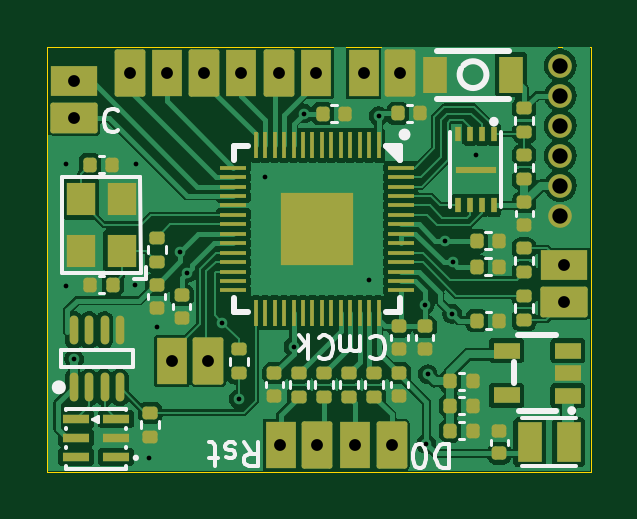
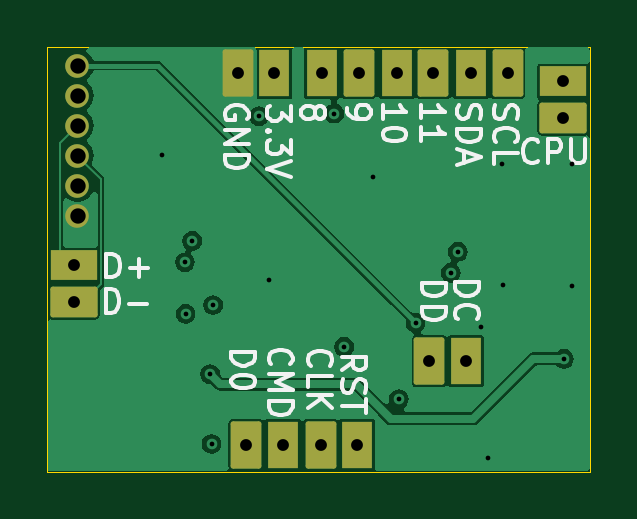
Circuit board: 13 layer files. Board 23.0 x 18.0 mm.
- bottom_copper: fly2040-CuBottom.gbr (25732 bytes)
- inner_copper: fly2040-CuIn1.gbr (49388 bytes)
- inner_copper: fly2040-CuIn2.gbr (25008 bytes)
- top_copper: fly2040-CuTop.gbr (104100 bytes)
- outline: fly2040-EdgeCuts.gbr (656 bytes)
- bottom_mask: fly2040-MaskBottom.gbr (2284 bytes)
- top_mask: fly2040-MaskTop.gbr (7413 bytes)
- drill: fly2040-NPTH.drl (326 bytes)
- drill: fly2040-PTH.drl (1237 bytes)
- paste: fly2040-PasteBottom.gbr (518 bytes)
- paste: fly2040-PasteTop.gbr (20370 bytes)
- bottom_silk: fly2040-SilkBottom.gbr (22972 bytes)
- top_silk: fly2040-SilkTop.gbr (19309 bytes)

=== bottom_copper: fly2040-CuBottom.gbr (25732 bytes, source omitted) ===
=== inner_copper: fly2040-CuIn1.gbr (49388 bytes, source omitted) ===
=== inner_copper: fly2040-CuIn2.gbr (25008 bytes, source omitted) ===
=== top_copper: fly2040-CuTop.gbr (104100 bytes, source omitted) ===
=== outline: fly2040-EdgeCuts.gbr ===
%TF.GenerationSoftware,KiCad,Pcbnew,7.0.2-6a45011f42~172~ubuntu22.04.1*%
%TF.CreationDate,2023-05-21T17:06:01+08:00*%
%TF.ProjectId,fly2040,666c7932-3034-4302-9e6b-696361645f70,rev?*%
%TF.SameCoordinates,PX40c8790PY2f87f80*%
%TF.FileFunction,Profile,NP*%
%FSLAX46Y46*%
G04 Gerber Fmt 4.6, Leading zero omitted, Abs format (unit mm)*
G04 Created by KiCad (PCBNEW 7.0.2-6a45011f42~172~ubuntu22.04.1) date 2023-05-21 17:06:01*
%MOMM*%
%LPD*%
G01*
G04 APERTURE LIST*
%TA.AperFunction,Profile*%
%ADD10C,0.050000*%
%TD*%
G04 APERTURE END LIST*
D10*
X2950000Y-40000D02*
X25950000Y-40000D01*
X25950000Y-18040000D01*
X2950000Y-18040000D01*
X2950000Y-40000D01*
M02*

=== bottom_mask: fly2040-MaskBottom.gbr (2284 bytes, source withheld) ===
=== top_mask: fly2040-MaskTop.gbr (7413 bytes, source omitted) ===
=== drill: fly2040-NPTH.drl ===
M48
; DRILL file {KiCad 7.0.2-6a45011f42~172~ubuntu22.04.1} date Sun 21 May 2023 17:06:01
; FORMAT={-:-/ absolute / inch / decimal}
; #@! TF.CreationDate,2023-05-21T17:06:01+08:00
; #@! TF.GenerationSoftware,Kicad,Pcbnew,7.0.2-6a45011f42~172~ubuntu22.04.1
; #@! TF.FileFunction,NonPlated,1,4,NPTH
FMAT,2
INCH
%
G90
G05
T0
M30

=== drill: fly2040-PTH.drl ===
M48
; DRILL file {KiCad 7.0.2-6a45011f42~172~ubuntu22.04.1} date Sun 21 May 2023 17:06:01
; FORMAT={-:-/ absolute / inch / decimal}
; #@! TF.CreationDate,2023-05-21T17:06:01+08:00
; #@! TF.GenerationSoftware,Kicad,Pcbnew,7.0.2-6a45011f42~172~ubuntu22.04.1
; #@! TF.FileFunction,Plated,1,4,PTH
FMAT,2
INCH
; #@! TA.AperFunction,Plated,PTH,ViaDrill
T1C0.0079
; #@! TA.AperFunction,Plated,PTH,ComponentDrill
T2C0.0197
; #@! TA.AperFunction,Plated,PTH,ComponentDrill
T3C0.0256
%
G90
G05
T1
X0.1465Y-0.4
X0.1469Y-0.1972
X0.1604Y-0.522
X0.2614Y-0.3988
X0.263Y-0.198
X0.286Y-0.6874
X0.2986Y-0.4691
X0.3372Y-0.3437
X0.349Y-0.3787
X0.4075Y-0.4618
X0.4352Y-0.5894
X0.4785Y-0.2187
X0.5262Y-0.5022
X0.5429Y-0.1132
X0.6512Y-0.3902
X0.6679Y-0.1177
X0.7447Y-0.4323
X0.7474Y-0.664
X0.7498Y-0.5476
X0.7793Y-0.3254
X0.7907Y-0.4469
X0.7917Y-0.3612
X0.8307Y-0.1815
T2
X0.161Y-0.0596
X0.161Y-0.1207
X0.2539Y-0.0459
X0.315Y-0.0459
X0.3234Y-0.5258
X0.3778Y-0.0459
X0.3844Y-0.5258
X0.4388Y-0.0459
X0.5024Y-0.0459
X0.5045Y-0.6652
X0.5634Y-0.0459
X0.5656Y-0.6652
X0.6289Y-0.6652
X0.6429Y-0.0461
X0.69Y-0.6652
X0.7039Y-0.0461
X0.9772Y-0.3661
X0.9772Y-0.4272
T3
X0.9708Y-0.0332
X0.9708Y-0.0832
X0.9708Y-0.1332
X0.9708Y-0.1832
X0.9708Y-0.2332
X0.9708Y-0.2832
T0
M30

=== paste: fly2040-PasteBottom.gbr ===
%TF.GenerationSoftware,KiCad,Pcbnew,7.0.2-6a45011f42~172~ubuntu22.04.1*%
%TF.CreationDate,2023-05-21T17:06:01+08:00*%
%TF.ProjectId,fly2040,666c7932-3034-4302-9e6b-696361645f70,rev?*%
%TF.SameCoordinates,PX40c8790PY2f87f80*%
%TF.FileFunction,Paste,Bot*%
%TF.FilePolarity,Positive*%
%FSLAX46Y46*%
G04 Gerber Fmt 4.6, Leading zero omitted, Abs format (unit mm)*
G04 Created by KiCad (PCBNEW 7.0.2-6a45011f42~172~ubuntu22.04.1) date 2023-05-21 17:06:01*
%MOMM*%
%LPD*%
G01*
G04 APERTURE LIST*
G04 APERTURE END LIST*
M02*

=== paste: fly2040-PasteTop.gbr (20370 bytes, source omitted) ===
=== bottom_silk: fly2040-SilkBottom.gbr (22972 bytes, source omitted) ===
=== top_silk: fly2040-SilkTop.gbr (19309 bytes, source omitted) ===
